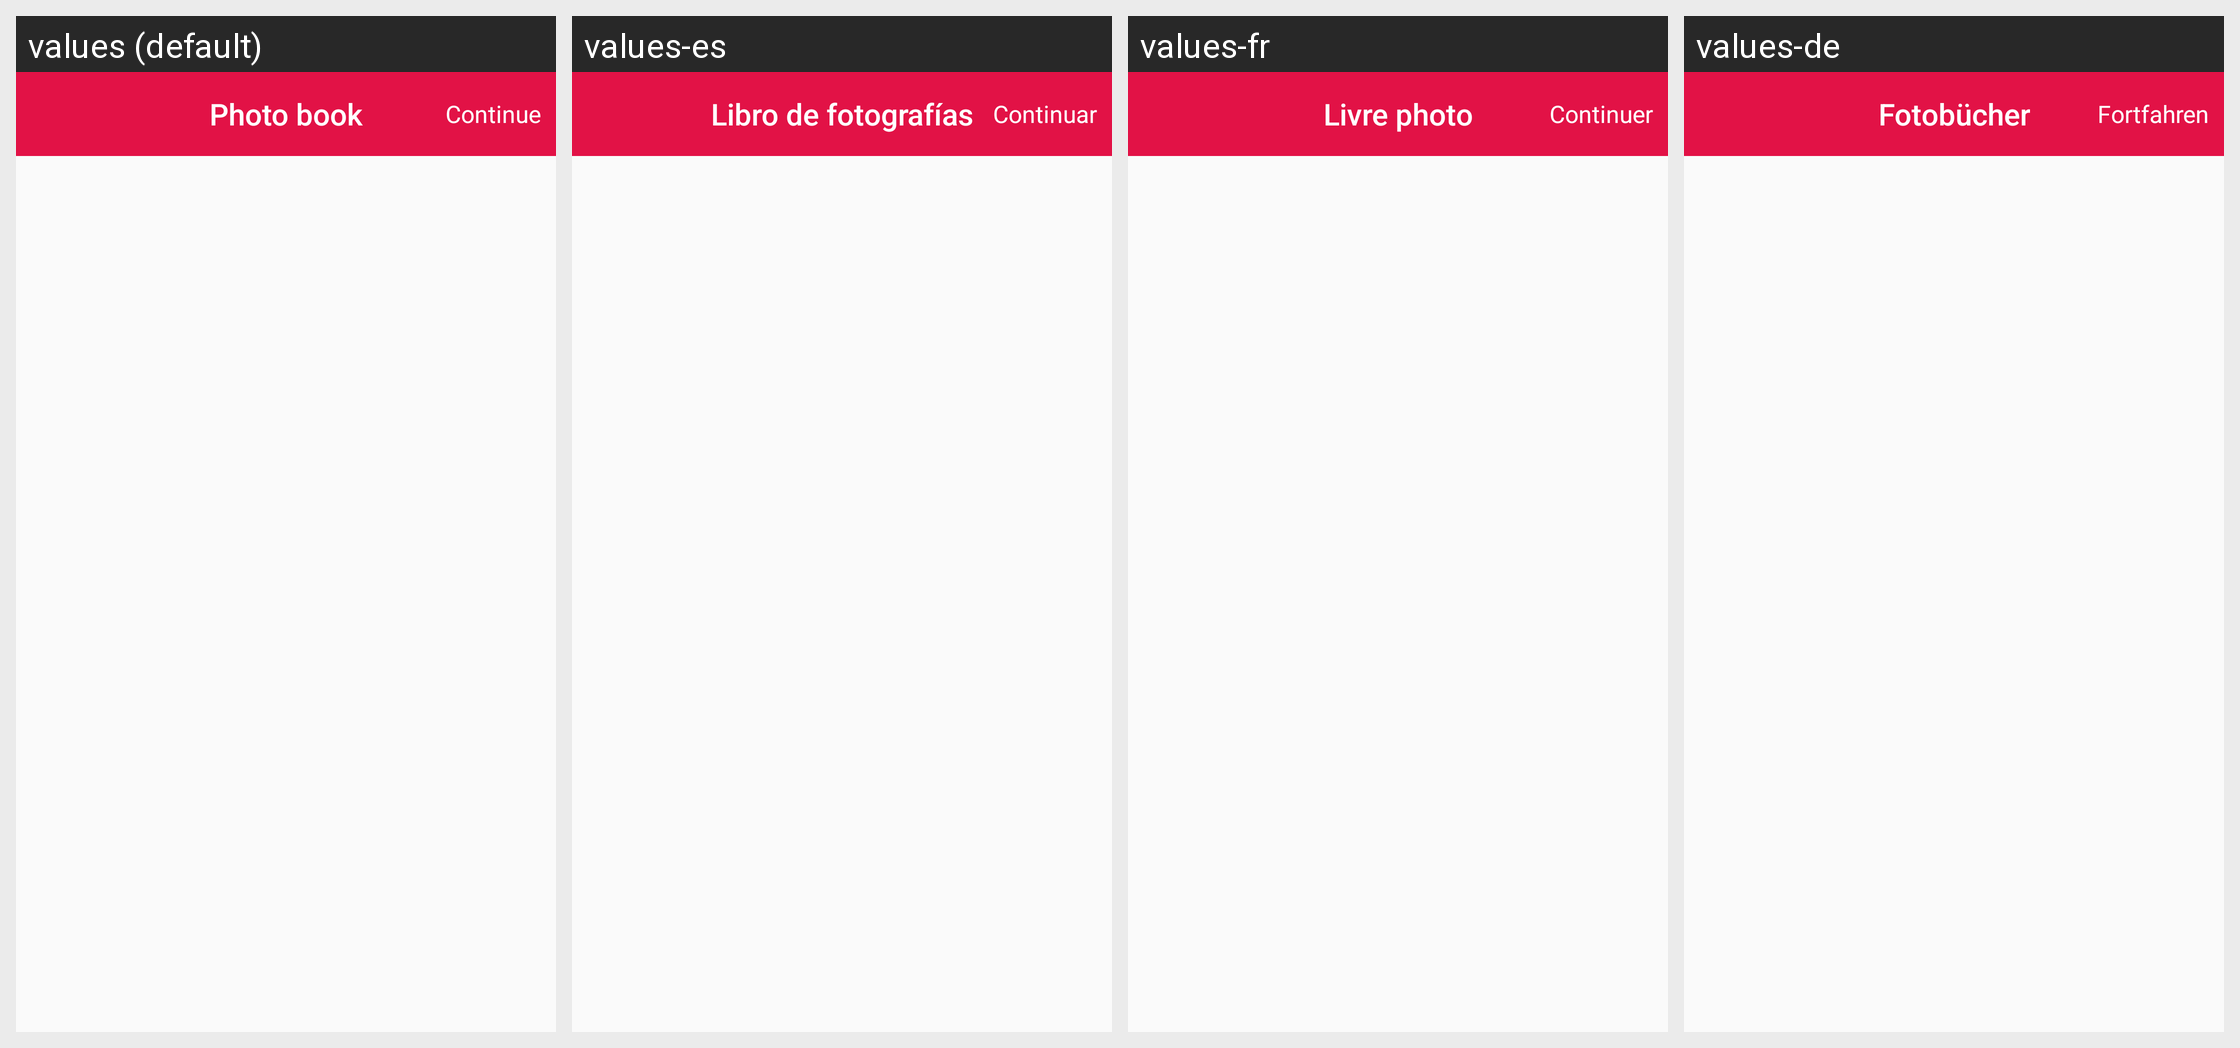

Locale-by-locale string values for the Android screen shown in this grid:
Android screen res/layout/activity_book_manager.xml rendered under 4 locales, left to right: values (default), values-es, values-fr, values-de. Device: Nexus 5 (rendered at 1080×1920; each locale shown at half size, 540×960, under a caption strip naming it); theme AppTheme.
Other locales in the repository, not shown: values-it.
Strings drawn on this screen, with the default value and each locale's value (text and hints the layout hard-codes, and strings that could not be matched under every locale, appear in the picture but are not listed):

PHOTO_BOOK
  values: Photo book
  values-es: Libro de fotografías​
  values-fr: Livre photo
  values-de: Fotobücher

CONTINUE
  values: Continue
  values-es: Continuar
  values-fr: Continuer
  values-de: Fortfahren
